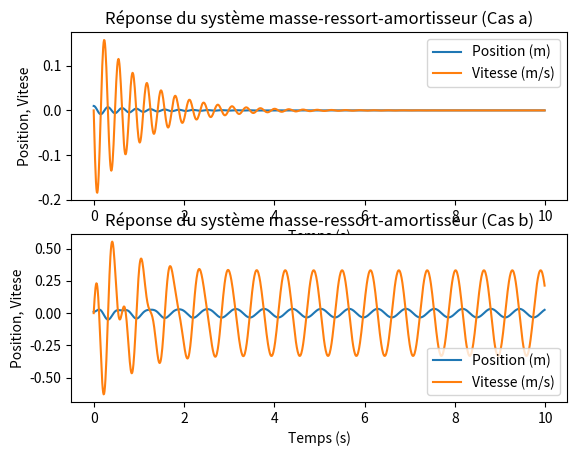
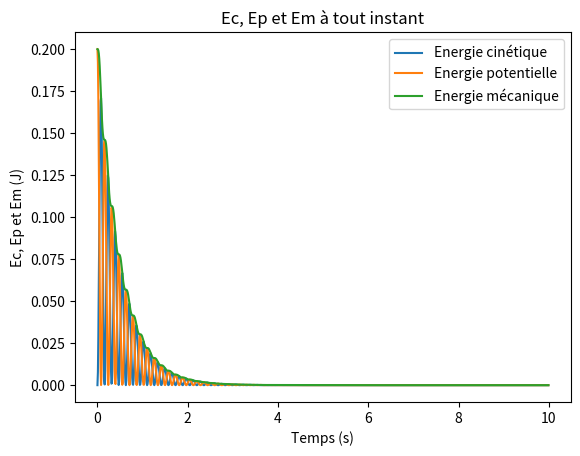

Write Python code to recreate these figures, in order.
import numpy as np
from scipy.integrate import odeint
import matplotlib.pyplot as plt

def systeme_masse_ressort_amortisseur(x,t,m,a,k,F):
    """
    Fonction décrivant le système masse-ressort-amortisseur.
    Args:
        x (array): Vecteur d'état [position, vitesse].
        t (float): Temps.
        m (float): Masse.
        a (float): Coefficient de frottement de l'amortisseur.
        k (float): Constante de raideur du ressort.
        F (float): Force extérieure.
    Returns:
        dx/dt (array): Dérivées du vecteur d'état.
    """
    dxdt = np.zeros_like(x)
    dxdt[0] = x[1]
    dxdt[1] = (F(t) - a * x[1] - k * x[0]) / m
    return dxdt

# Paramètres du système
m = 10.0 # Masse en kg
a = 20.0 # Coefficient de frottement de l'amortisseur en Ns/m
k = 4000.0 # Constante de raideur du ressort en N/m
x0 = 0.01 # Position initiale en m
v0 = 0.0 # Vitesse initiale en m/s

# Fonction pour la force extérieure F(t)
F0 = 100.0 # Amplitude de la force en N
w = 10.0 # Fréquence de la force en rad/s
def force_exterieure(t):
    return F0 * np.cos(w * t) # Cas b) Force extérieure F(t) = F0*cos(wt)

# Intervalle de temps

t_start = 0.0
t_end = 10.0 # Temps final
dt = 0.01 # Pas de temps

# Vecteur d'état initial

x_init = np.array([x0, v0])

# Résolution de l'équation différentielle pour le cas a) Les oscillations sont libres
t_a = np.arange(t_start, t_end, dt)
x_a = odeint(systeme_masse_ressort_amortisseur, x_init, t_a, args=(m, a, k, lambda t: 0.0))

# Résolution de l'équation différentielle pour le cas b) Une force extérieure F(t) = F0*cos(wt)
t_b = np.arange(t_start, t_end, dt)
x_b = odeint(systeme_masse_ressort_amortisseur, x_init, t_b, args=(m, a, k, force_exterieure))

# Plot de la réponse du système pour les deux cas
plt.figure()
plt.subplot(2, 1, 1) 
plt.plot(t_a, x_a[:, 0], label ='Position (m)')
plt.plot(t_a, x_a[:, 1], label ='Vitesse (m/s)')
plt.xlabel('Temps (s)')
plt.ylabel('Position, Vitese')
plt.legend()
plt.title('Réponse du système masse-ressort-amortisseur (Cas a)')
plt.subplot(2, 1, 2)
plt.plot(t_b, x_b[:, 0], label ='Position (m)')
plt.plot(t_b, x_b[:, 1], label ='Vitesse (m/s)')
plt.xlabel('Temps (s)')
plt.ylabel('Position, Vitese')
plt.legend()
plt.title('Réponse du système masse-ressort-amortisseur (Cas b)')
plt.show()

# Calcul des énergies cinétique, potentielle et mécanique pour le cas a)

E_cinetique_a = 0.5 * m * x_a[:, 1]**2
E_potentielle_a = 0.5 * k * x_a[:, 0]**2
E_mecanique_a = E_cinetique_a + E_potentielle_a

# Plot de l'Ep, l'Ec et l'Em

plt.figure()
plt.plot(t_a, E_cinetique_a, label='Energie cinétique')
plt.plot(t_a, E_potentielle_a, label='Energie potentielle')
plt.plot(t_a, E_mecanique_a, label='Energie mécanique')
plt.xlabel('Temps (s)')
plt.ylabel('Ec, Ep et Em (J)')
plt.legend()
plt.title('Ec, Ep et Em à tout instant')
plt.show()
